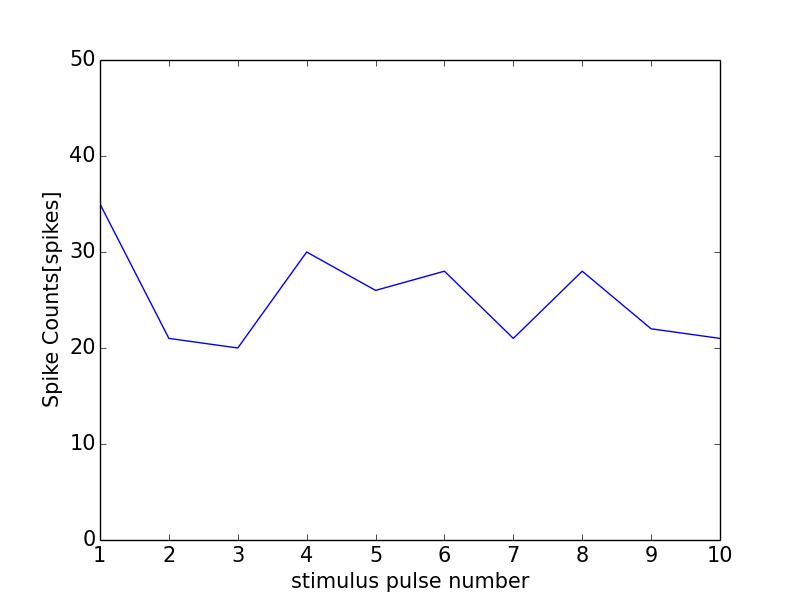

Values plotted in this chart, from the file beside it:
0, 0.0
0, 0
1, 35
2, 21
3, 20
4, 30
5, 26
6, 28
7, 21
8, 28
9, 22
10, 21
11, 0
